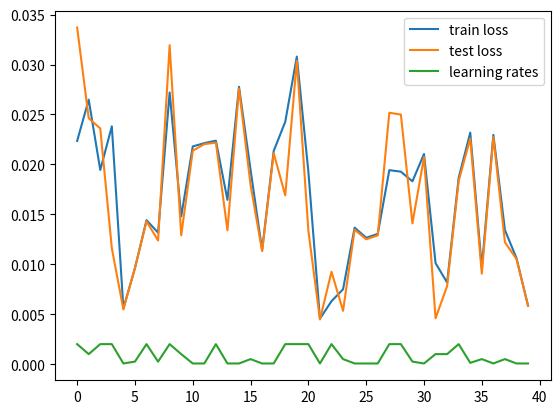

The script that saved this image:
import matplotlib.pyplot as plt

# currently saved 750 4x model
train_losses = [0.02601871023156415, 0.023295618714822035, 0.04235645612844475, 0.02954874277632798, 0.03963506104912809, 0.028603407060468402, 0.02974474202758517, 0.025500778675817813, 0.029823847293141695, 0.026610830694934896, 0.026247990581825708, 0.021136844166833046, 0.027059860968353118, 0.034336765576991196, 0.021273905044693984, 0.022353183995829543, 0.020896351159117928, 0.026373881040583566, 0.021008479920325115, 0.024548376484446792, 0.02356158466896906, 0.020784853640892477, 0.01935440353511544, 0.03289250876357383, 0.027698300476457507, 0.028928503744018678, 0.039268308792477544, 0.03428128489355307, 0.025262625213520275, 0.026198603588373698, 0.017150296854982976, 0.016261903213520792, 0.020939261782346282, 0.028523254769064643, 0.016088862309672564, 0.01784185002587103, 0.02129272946589508, 0.06536604884908506, 0.02456898591622567, 0.024366784053123793]
test_losses = [0.026405537443260102, 0.022980391192367614, 0.025995500854439465, 0.025659312547724855, 0.03051453021674842, 0.021424325586697567, 0.027128609996438735, 0.02282827102257611, 0.029804152705672948, 0.026464053427881308, 0.025973958540822566, 0.02094145470051175, 0.026920612945267576, 0.02814572901695567, 0.01878019764567709, 0.022026389051037334, 0.020621621484961297, 0.026210474307790783, 0.020673151141551334, 0.024511686235191184, 0.023417739635121483, 0.022707206256610567, 0.01846760048633505, 0.02980347969587556, 0.02703260471791965, 0.019638289330097237, 0.03109593286701989, 0.02129342861517947, 0.0247452531823745, 0.02162353471494825, 0.016605660614788284, 0.016061429579824166, 0.020541473561102544, 0.02656877454371241, 0.015916331119718737, 0.017462364818623947, 0.020950620701274215, 0.04079528255468843, 0.01800048413987882, 0.019847304872655368]
learning_rates = [0.001, 6.25e-05, 0.004, 0.0005, 0.004, 0.002, 6.25e-05, 0.001, 0.00025, 6.25e-05, 6.25e-05, 6.25e-05, 6.25e-05, 0.002, 0.001, 6.25e-05, 6.25e-05, 6.25e-05, 6.25e-05, 6.25e-05, 6.25e-05, 0.001, 0.00025, 0.002, 0.000125, 0.004, 0.004, 0.004, 6.25e-05, 0.001, 6.25e-05, 6.25e-05, 6.25e-05, 0.0005, 6.25e-05, 6.25e-05, 6.25e-05, 0.008, 0.001, 0.001]

# tensor([[0.8089, 0.0591],
#         [0.0569, 0.0752]], device='cuda:0')
# 88.4035874439462% correct
# precision: 0.5692934393882751
# recall: 0.5597862601280212
# f1 score: 0.5644997954368591

# my_model copy
train_losses = [0.022345484437600923, 0.026480530893343582, 0.01944205602332298, 0.023806724358391294, 0.005586442912658162, 0.009612390752098594, 0.014416106479483147, 0.013160334959084793, 0.02720217224369669, 0.014795571752856092, 0.02179763377174897, 0.02212597146970619, 0.02237122586047198, 0.01644812394261954, 0.02777380113634988, 0.01944089667526544, 0.011415038501525306, 0.021339162409637086, 0.02427121392027359, 0.030791511481584283, 0.01926000726356135, 0.0045501655077794965, 0.0063028407491949896, 0.007494712598819509, 0.013665074060476247, 0.012651395054018438, 0.013038220931302118, 0.01942223053360112, 0.019269891839493455, 0.018302171215988344, 0.021041674330878217, 0.01010964210626162, 0.008168102389747188, 0.01865463138782241, 0.0231796243044968, 0.009659112398318823, 0.022950205181345787, 0.013418343996358098, 0.010610035095823943, 0.005842676767897299]
test_losses = [0.03370918068002048, 0.02462364675827468, 0.023595734346578575, 0.011604223704968818, 0.0054730977387838055, 0.009631575919178983, 0.014300687060969482, 0.012373332339280835, 0.03193288485016474, 0.012898936465597654, 0.021365962045596286, 0.02203046446659616, 0.022176821717732515, 0.013390631417705188, 0.027587984511093334, 0.017936447440239832, 0.011313758146452914, 0.02112304935233351, 0.016895047894480205, 0.030374025203116804, 0.013344993629547181, 0.004468048977030343, 0.009248063268101559, 0.005330645974590309, 0.01345665977300697, 0.012500872652814262, 0.012882488217789678, 0.025172699081446374, 0.024985037614475705, 0.014093322317978383, 0.020730708569815265, 0.004586764700480838, 0.007814113325515713, 0.018338344321870873, 0.022593036469800834, 0.009052954356831129, 0.022746714385283445, 0.012202089921933569, 0.010514265225537228, 0.00584266869944012]      
learning_rates = [0.002, 0.001, 0.002, 0.002, 6.25e-05, 0.00025, 0.002, 0.00025, 0.002, 0.001, 6.25e-05, 6.25e-05, 0.002, 6.25e-05, 6.25e-05, 0.0005, 6.25e-05, 6.25e-05, 0.002, 0.002, 0.002, 6.25e-05, 0.002, 0.0005, 6.25e-05, 6.25e-05, 6.25e-05, 0.002, 0.002, 0.00025, 6.25e-05, 0.001, 0.001, 0.002, 0.000125, 0.0005, 6.25e-05, 0.0005, 6.25e-05, 6.25e-05]

# 0, 2-3, 6, 8, 12, 18-20, 22, 27-28, 33

# tensor([[0.8082, 0.0582],
#         [0.0576, 0.0761]], device='cuda:0')
# 88.42152466367713% correct
# precision: 0.5691275000572205
# recall: 0.5664662718772888
# f1 score: 0.5677937865257263

# start epoch 0, learning rate: 0.0005
# 0% complete, loss for current batch: 0.00023146932653617114, 23/64 spam
# 10% complete, loss for current batch: 9.360985859530047e-05, 22/64 spam
# 20% complete, loss for current batch: 6.908812065375969e-05, 29/64 spam
# 30% complete, loss for current batch: 0.0007954557659104466, 21/64 spam
# abnormal batch 18 loss: 0.12208405137062073, 30/64 spam, batch = [
#   7514  4110  7793   517  7166  3422  8462  2379  6456  9001  9108  3864
#   6415  1184  2746  5254  5399  1320 10046 10877  2576  8318  6807 10016
#   6533  6739  9088  6531  5078  5448  5571   494 10927   426  5040  8106
#   4013  7015   667 10552  2349  7094  9308  5557   485  4174 11034  4071
#  10813  6094  7357  1271  1917  2055 10028  4312   806  7250   422  2970
#    405  3291  1581  3795]
# 40% complete, loss for current batch: 0.012036893516778946, 25/64 spam
# 51% complete, loss for current batch: 0.00012135436554672197, 27/64 spam
# 61% complete, loss for current batch: 0.0002951546339318156, 27/64 spam
# 71% complete, loss for current batch: 0.0004996195202693343, 28/64 spam
# abnormal batch 38 loss: 0.12426628917455673, 19/64 spam, batch = [ 
#   6232  7358 10880  1983   868  4678  6439  8094  6211  5819  2742  2176
#   2898 10021  2967  7350 10490  2091  2949  7769  1764  4133  4014  6419
#   8265  8869  3303  4067  1761  3970   795  1471  7430   808  4933  8387
#   5258  2511  7662  9626  2953  2881 10043  6079 10025   608  8468  6662
#    594  3907  9143  7110  1506  6600  9342  8447  4539    54 10676  8476
#   8585  1630  1889   935]
# 81% complete, loss for current batch: 0.0009874801617115736, 30/64 spam
# 91% complete, loss for current batch: 0.00011071695813110896, 17/64 spam

# FINISH EPOCH 0: training average batch loss = 0.006534994160956104, testing loss = 0.00600319942198595

# start epoch 1, learning rate: 6.25e-05
# 0% complete, loss for current batch: 0.00013111312000546604, 27/64 spam
# 10% complete, loss for current batch: 0.0005798085476271808, 29/64 spam
# abnormal batch 7 loss: 0.12131363153457642, 23/64 spam, batch = [10021  6441  5381  7661  1107  2143  2002 10277 10490  8156 10464  9292
#  10955  7937  6781  5306  6886  2220  6168  8923  5735  8165  3483  3001
#   8065  3703  3083   507  2275  5205  2369   142  9649  1700  7149  9299
#   5470  2810  5805  6128  8269  9064  7728   781 10342   131  9944 11134
#   2806   420  6533  9902  1781  3636  5881  8563  2063 10027  3352  8447
#   5309 10252  3529  5765]
# 20% complete, loss for current batch: 0.001397885731421411, 30/64 spam
# abnormal batch 14 loss: 0.05273919180035591, 26/64 spam, batch = [ 4411 10190  6409  4763  7361 10092   120  3387  8283  8432  7006  3974
#    415  7950 10838  5742  8623 10420 11111  2497  8188  6389  1391  1091
#   6039  7793   370  5658  2008  5799  9952  7120 10501  2239  5358    81
#   1074     7  9174  5407  9735  7155  3097 10169  4752   231  6124  2840
#  11005  5139  9873  4238  1316  9745  9285  5909  2883  2914  4283  8937
#   3012  7646  5282  3782]
# 30% complete, loss for current batch: 0.0009363180724903941, 31/64 spam
# abnormal batch 17 loss: 0.052904825657606125, 23/64 spam, batch = [ 7452 10946  3787  5764  5032 11046  7377  7563  4950  3425  1743 10279
#   6783  4437  3616  2011  2320  2947  8892  4171  9262  9566   961  8534
#   1489  6373  5696 10770   676  3233  6042  7564  4422  1582  7426  6515
#    298  2226  1528  2166  2675  1415  2825  1938  4189  6250  5081  5266
#   7826  1049   799  3833  8612  9151  5975  6869  1779  9763  6706  8820
#   8873  7094  3859  4513]
# 40% complete, loss for current batch: 0.0001036939793266356, 28/64 spam
# 51% complete, loss for current batch: 0.0022115916945040226, 23/64 spam
# 61% complete, loss for current batch: 0.00027596368454396725, 28/64 spam
# 71% complete, loss for current batch: 0.00441580219194293, 23/64 spam
# 81% complete, loss for current batch: 0.00030826887814328074, 26/64 spam
# abnormal batch 44 loss: 0.12094107128324963, 26/64 spam, batch = [  540  7036  8972  6568  7283  5916  5750  4149  5201  5182  5501  4667
#  10528  4460  2393  1338  7009  8438  1337  8991  8997    57  5946  5039
#    403  7133   858   870  3858  6307  9732   295 10067  8541  1075 10810
#   5387  5644  5557  5256  9266  5736   703  3250  7454  4857  5783  4485
#   4835  4865 10322  9009  2967  9000   749  8832   650  1093  6417  1124
#  10408   665  5460]
# 91% complete, loss for current batch: 0.00023882723753414456, 27/64 spam
    
# FINISH EPOCH 1: training average batch loss = 0.008932368609078697, testing loss = 0.008768062219219757
    
# start epoch 2, learning rate: 6.25e-05
# 0% complete, loss for current batch: 0.0005884605343453586, 22/64 spam
# abnormal batch 1 loss: 0.11809007823467255, 27/64 spam, batch = [ 7847  1092  9952 10667  8768  1075  4866  7506  4013  6389 10453  1321
#   9391 10956  8793  8884  6612  8999  8234  6718  9432  7897  4553  7310
#   6373  8215  2497  9334  7297  6406  8399  8558  2496  1830  7709  3554
#   2096    60  4184  8806   371   909  8654 10299 10177  7837  8995  1347
#   4039  7721  2967  9763  2189  5218 10274  5822  6546  1469  3077  9729
#   9888  1259  1498  7464]
# 10% complete, loss for current batch: 0.0006914683035574853, 31/64 spam
# 20% complete, loss for current batch: 0.00022749940399080515, 23/64 spam
# abnormal batch 12 loss: 0.13669483363628387, 25/64 spam, batch = [ 7204  5528  3937  4514   927  7429  3683  4009   228  3425  2552  7177
#   9972  9792  3140 10778   193   158  3469 10311 10428  3012  8498 10725
#   9464  7871 10155  1965  9177  8321   447 10813  4343  3053  7295  6342
#   2397  1736 10125  7664 10161 10779  3908  1036   403  6803  8536  3231
#   9180  2598  5374  4786  9325  2314  2822  2396  6649  1143  1797   675
#   1665  5521 10860  8431]
# 30% complete, loss for current batch: 8.908511517802253e-05, 22/64 spam
# abnormal batch 16 loss: 0.12878379225730896, 27/64 spam, batch = [ 4475  1523  7264  9116   882  7121  2069  7275  6511  8202  4597   585
#   1764 11027  9612  3636  3926   307  4337  5802  9072  2709  9170  5587
#   6747  3007  9649  3300  5227  7918  4022  2438  5605  4752  6940  7149
#   6664 10194  7467  3143  5994  1071  7540  4760  7406  2676  6577  6755
#   1137  4876   134  9926  2186  9161  8488  7840  5427  5228  6696  9354
#   2744  4699 10866  5733]
# 40% complete, loss for current batch: 0.00207119039259851, 20/64 spam
# 51% complete, loss for current batch: 0.00033157027792185545, 24/64 spam
# 61% complete, loss for current batch: 0.000923684798181057, 31/64 spam
# abnormal batch 32 loss: 0.08879432827234268, 27/64 spam, batch = [ 4274  6297  7996  8909  1987  2840  4313  7476  3257  8578  8961  5424
#   2593  2303  7469    45  7154  3573  6079  7355  7860  9250 10049  6411
#   8214 10110  9142  3125  5406  3291  2917   858 10940  2513  1124  2801
#   3914  1024  1425  6883  8544  5930  5669 10638  2531  5119   427  3899
#   7397  4583  9564  5570  6055  5860  3201  2765  7576  7737  3550  7065
#   1432  8820  3462   423]
# 71% complete, loss for current batch: 0.00019799594883807003, 17/64 spam
# 81% complete, loss for current batch: 0.019740968942642212, 26/64 spam
# 91% complete, loss for current batch: 0.00037554728369864205, 18/64 spam

# FINISH EPOCH 2: training average batch loss = 0.010682599970237914, testing loss = 0.010534867487261741

plt.figure()
plt.plot(train_losses)
plt.plot(test_losses)
plt.plot(learning_rates)
plt.legend(['train loss', 'test loss', 'learning rates'])
plt.show()